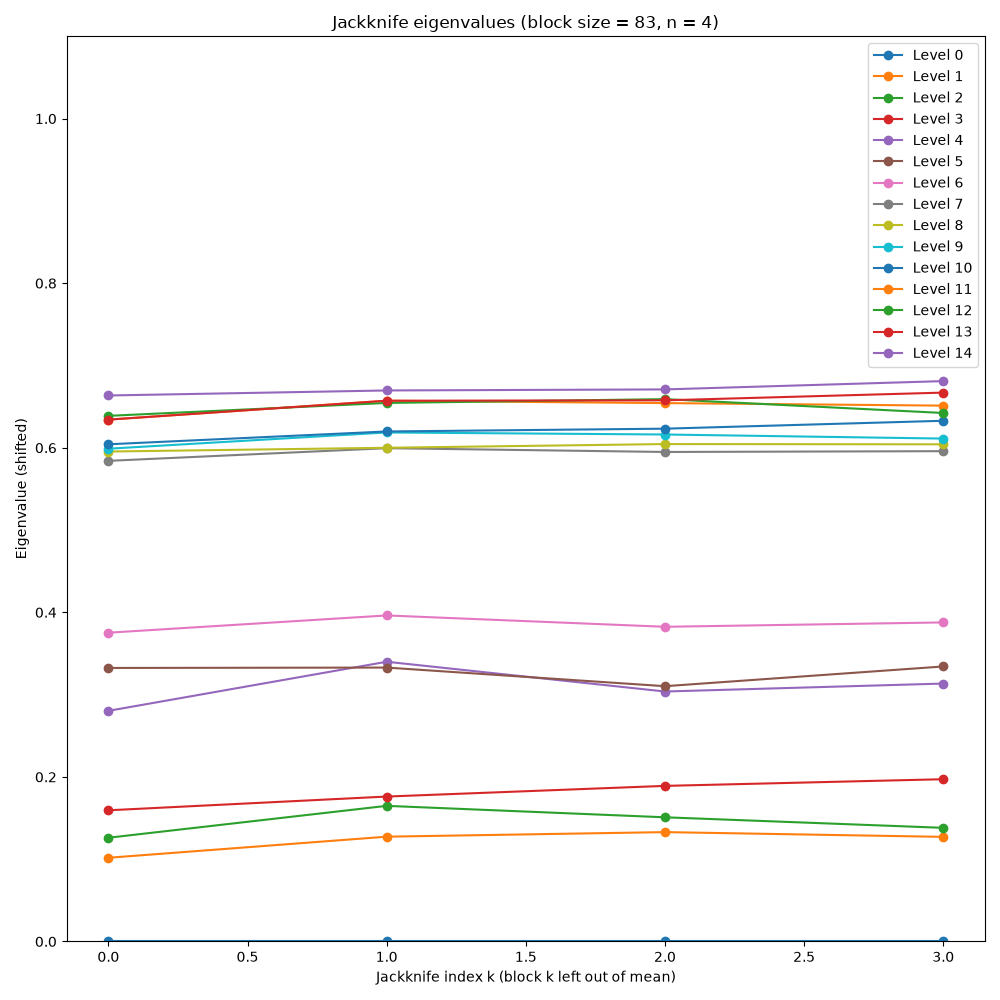

The data file committed next to this chart (first rows):
jackknife_index, Level_0, Level_1, Level_2, Level_3, Level_4, Level_5, Level_6, Level_7, Level_8, Level_9, Level_10, Level_11, Level_12, Level_13, Level_14
0, 0.0, 0.1017, 0.1261, 0.1594, 0.2803, 0.3324, 0.3753, 0.5841, 0.5954, 0.5988, 0.6042, 0.6342, 0.6388, 0.6342, 0.6635
1, 0.0, 0.1274, 0.1648, 0.1761, 0.34, 0.3329, 0.3962, 0.5995, 0.6, 0.6186, 0.6198, 0.6572, 0.6545, 0.6572, 0.6696
2, 0.0, 0.1329, 0.1509, 0.1891, 0.3038, 0.3103, 0.3824, 0.5949, 0.6045, 0.6161, 0.6232, 0.6543, 0.6591, 0.6577, 0.6709
3, 0.0, 0.1272, 0.1381, 0.1972, 0.3135, 0.3342, 0.3878, 0.5959, 0.6042, 0.6112, 0.6328, 0.6512, 0.6423, 0.667, 0.681
